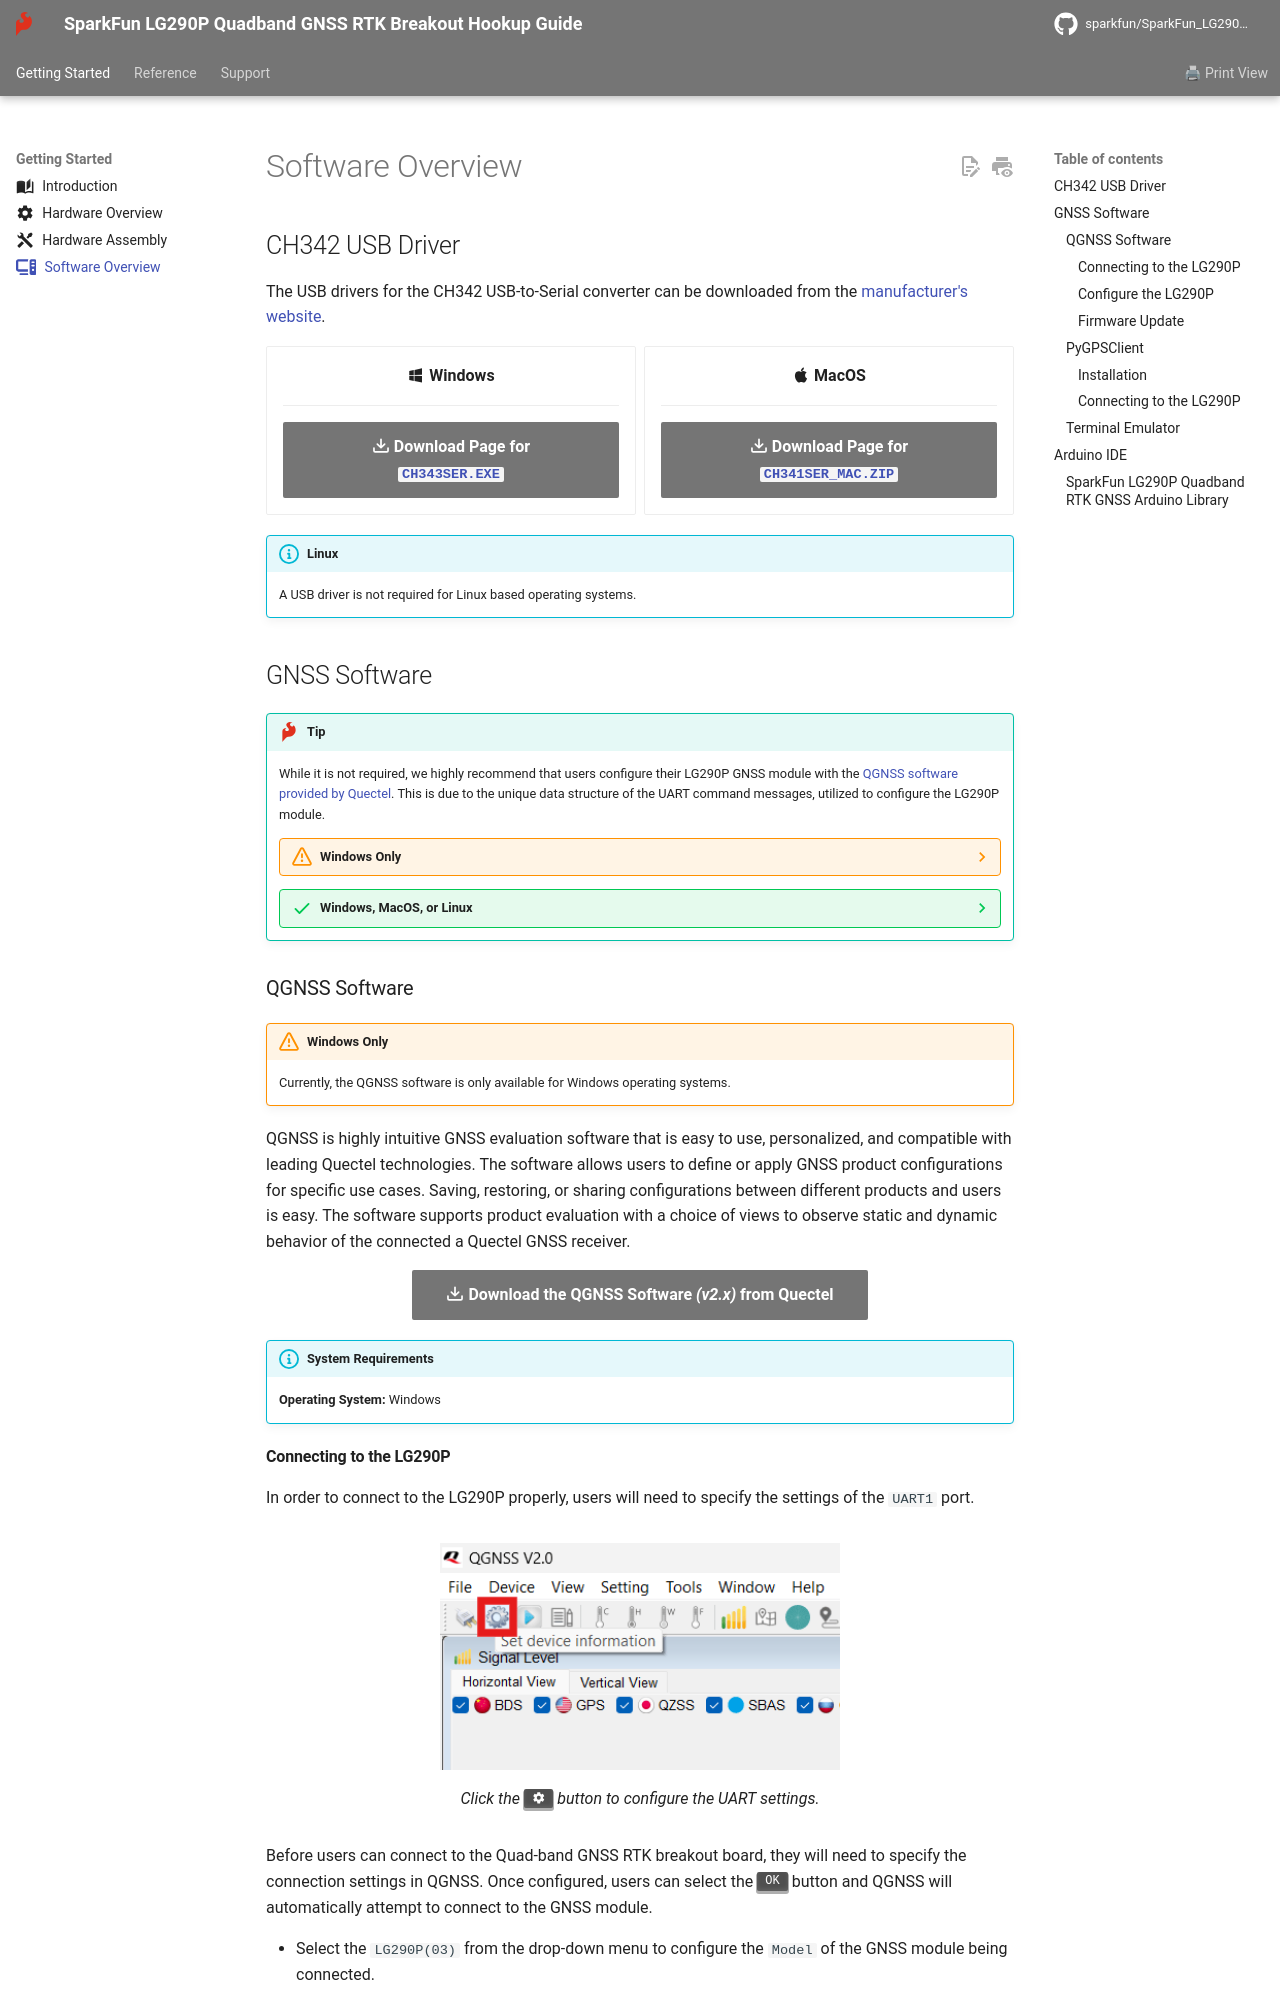

repository: sparkfun/SparkFun_LG290P_Quadband_GNSS_RTK_Breakout · page: software_overview/index.html · generator: mkdocs

---
icon: fontawesome/solid/computer
---

## CH342 USB Driver
The USB drivers for the CH342 USB-to-Serial converter can be downloaded from the [manufacturer's website](https://www.wch-ic.com/search?q=CH342&t=downloads).

<div class="grid cards" align="center" markdown>

-   :material-microsoft-windows: **Windows**

	---

	[:octicons-download-16:{ .heart } Download Page for `CH343SER.EXE`](https://www.wch-ic.com/downloads/CH343SER_EXE.html){ .md-button .md-button--primary target="blank" }


-   :material-apple: **MacOS**

	---

	[:octicons-download-16:{ .heart } Download Page for `CH341SER_MAC.ZIP`](https://www.wch-ic.com/downloads/CH34XSER_MAC_ZIP.html){ .md-button .md-button--primary target="blank" }

</div>


!!! info "Linux"
	A USB driver is not required for Linux based operating systems.



## GNSS Software
!!! tip
	While it is not required, we highly recommend that users configure their LG290P GNSS module with the [QGNSS software provided by Quectel](#qgnss-software). This is due to the unique data structure of the UART command messages, utilized to configure the LG290P module.

	??? warning "Windows Only"
		Currently, the QGNSS software is only available for Windows operating systems.

	??? success "Windows, MacOS, or Linux"
		For users with computers that run on MacOS or Linux, we have found alternative software option for viewing the data from the NMEA messages. However, this GUI interface is currently limited to only receiving UART messages and cannot send messages to configure the LG290P module.

		- :material-github: [GitHub Repository](https://github.com/semuconsulting/PyGPSClient)
		- [Installation Instructions](https://github.com/semuconsulting/PyGPSClient?tab=readme-ov-file#installation)
		- [PyPI Project](https://pypi.org/project/pygpsclient/)


### QGNSS Software
!!! warning "Windows Only"
	Currently, the QGNSS software is only available for Windows operating systems.

QGNSS is highly intuitive GNSS evaluation software that is easy to use, personalized, and compatible with leading Quectel technologies. The software allows users to define or apply GNSS product configurations for specific use cases. Saving, restoring, or sharing configurations between different products and users is easy. The software supports product evaluation with a choice of views to observe static and dynamic behavior of the connected a Quectel GNSS receiver.

<article style="text-align: center;" markdown>
[:octicons-download-16:{ .heart } Download the QGNSS Software *(v2.x)* from Quectel](https://www.quectel.com/download/qgnss_v2-0_en/){ .md-button .md-button--primary target="blank" }
</article>

!!! info "System Requirements"
	**Operating System:** Windows
